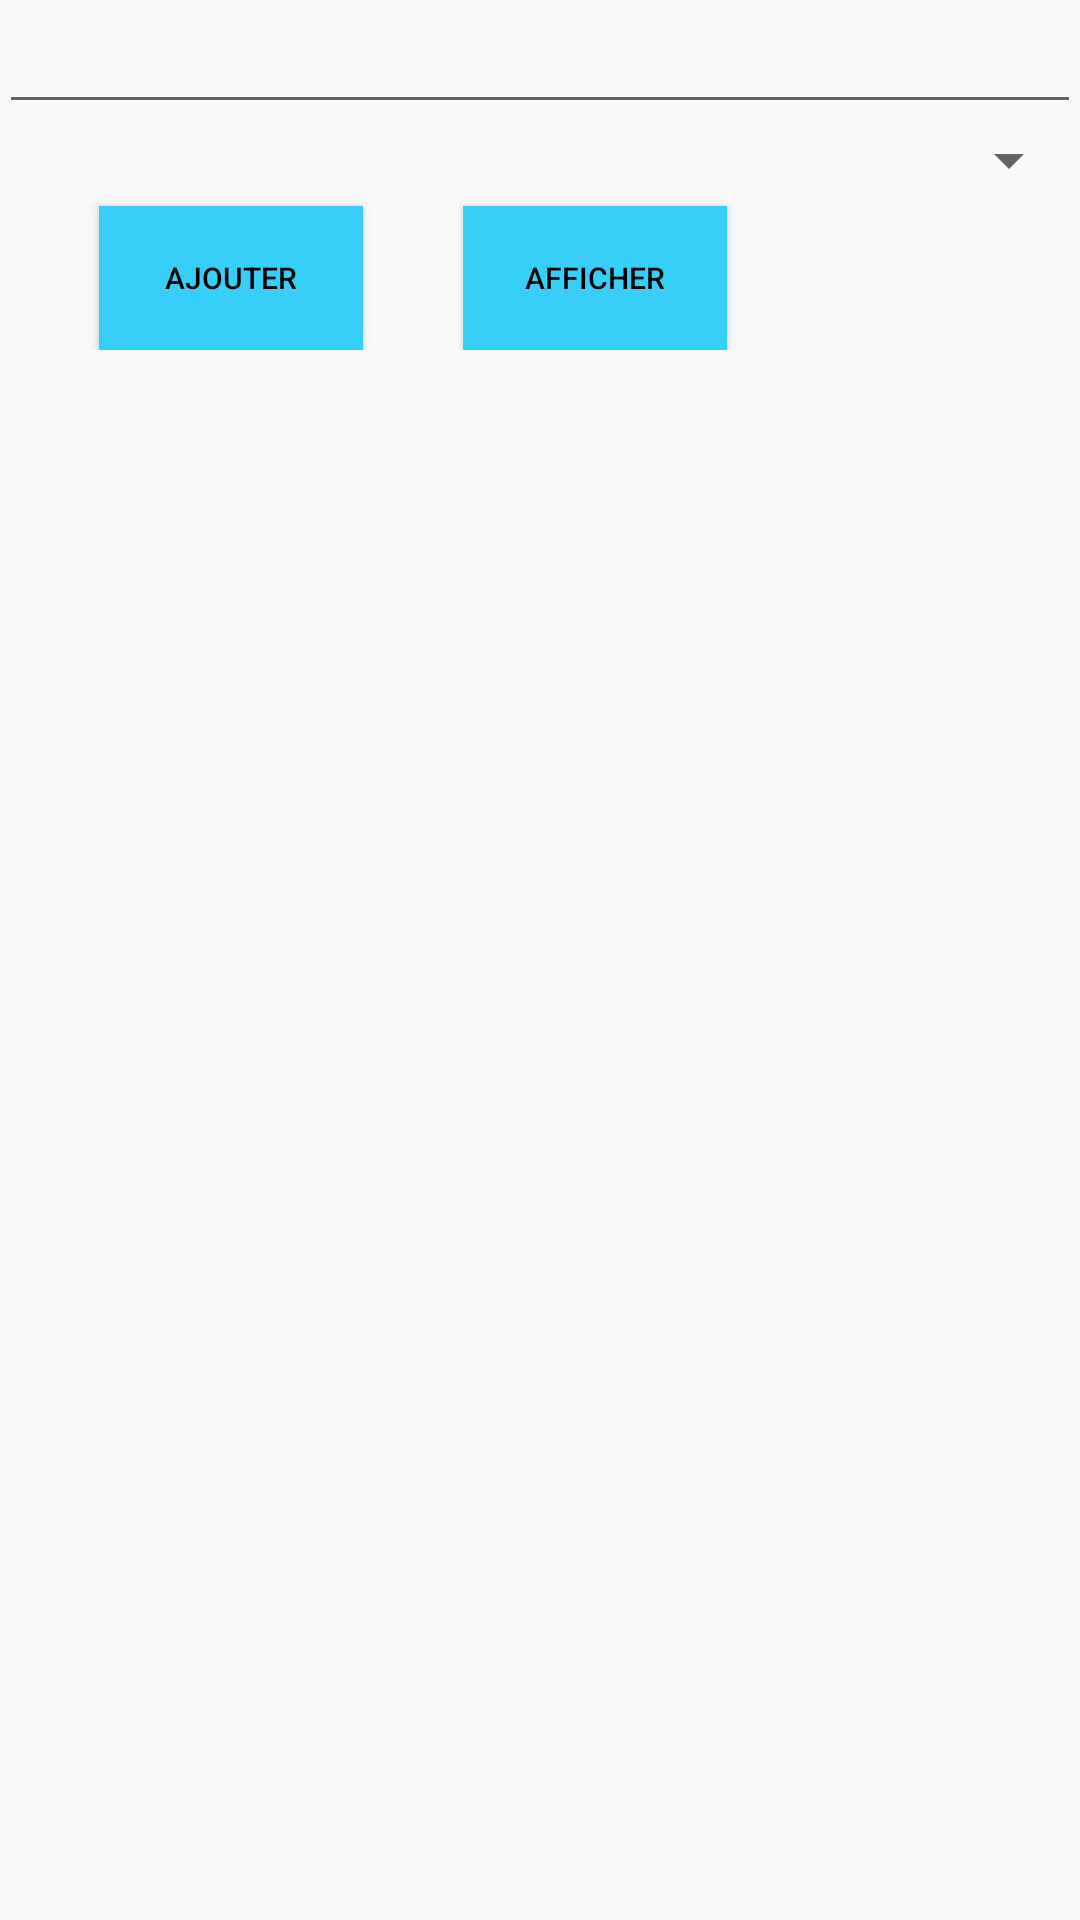

Android layout source for this screen:
<!-- AndroidManifest.xml: application theme AppTheme -->
<!-- res/layout/activity_main.xml -->
<?xml version="1.0" encoding="utf-8"?>
<RelativeLayout xmlns:android="http://schemas.android.com/apk/res/android"
    android:layout_width="match_parent"
    android:layout_height="match_parent"
    xmlns:tools="http://schemas.android.com/tools"
    android:paddingBottom="@dimen/activity_vertical_margin"
    android:paddingLeft="@dimen/activity_horizontal_margin"
    android:paddingRight="@dimen/activity_horizontal_margin"
    android:paddingTop="@dimen/activity_vertical_margin">

    <RelativeLayout
        android:layout_width="wrap_content"
        android:layout_height="wrap_content"
        android:id="@+id/RLentete">
        <EditText
            android:layout_width="match_parent"
            android:layout_height="wrap_content"
            android:id="@+id/EditArticle"
            />
        <Spinner
            android:layout_width="match_parent"
            android:layout_height="wrap_content"
            android:id="@+id/spinnerCategorie"
            android:layout_below="@+id/EditArticle">

        </Spinner>
        <Button
            android:layout_width="wrap_content"
            android:layout_height="wrap_content"
            android:id="@+id/BoutonAjouter"
            android:layout_below="@id/spinnerCategorie"
            android:text="@string/ajouter"
            style="@style/SBouton"/>
        <Button
            android:layout_width="wrap_content"
            android:layout_height="wrap_content"
            android:id="@+id/BoutonAfficher"
            android:text="@string/afficher"
            android:layout_below="@id/spinnerCategorie"
            android:layout_toRightOf="@+id/BoutonAjouter"
            style="@style/SBouton"
            android:onClick="Afficher"/>
    </RelativeLayout>
    <RelativeLayout
        android:layout_width="match_parent"
        android:layout_height="match_parent"
        android:id="@+id/RListView"
        android:layout_below="@id/RLentete">
        <ListView
            android:layout_width="wrap_content"
            android:layout_height="wrap_content"
            android:id="@+id/LVAffichage"></ListView>
    </RelativeLayout>
</RelativeLayout>
<!-- resources referenced by this layout -->
<resources>
  <string name="afficher">Afficher</string>
  <string name="ajouter">Ajouter</string>
  <style name="SBouton">
          <item name="android:textColor">@color/couleurTexteBouton</item>
          <item name="android:background">@color/colorPrimary</item>
          <item name="android:textSize">30px</item>
          <item name="android:layout_marginLeft">100px</item>
          <item name="android:layout_marginTop">10px</item>
      </style>
  <style name="AppTheme" parent="Theme.AppCompat.Light.DarkActionBar">
          
          <item name="colorPrimary">@color/colorPrimary</item>
          <item name="colorPrimaryDark">@color/colorPrimaryDark</item>
          <item name="colorAccent">@color/colorAccent</item>
      </style>
  <color name="couleurTexteBouton">#000000</color>
  <color name="colorPrimary">#37CFF8</color>
  <color name="colorPrimaryDark">#37CFF8</color>
  <color name="colorAccent">#FF4081</color>
</resources>
